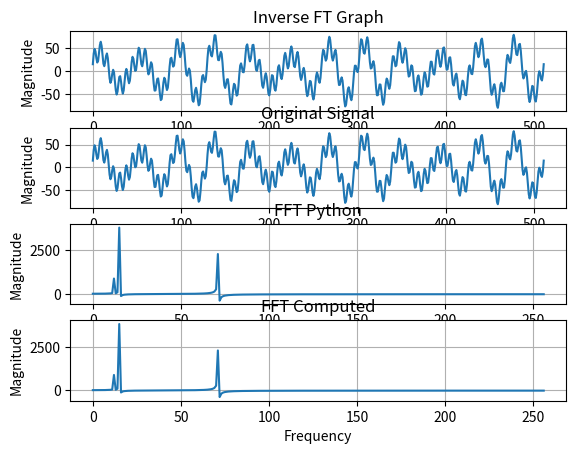

This chart was generated by the following Python code:
import matplotlib.pyplot as plt
import numpy as np

print('DSP Tutorial Implementation of the Discrete fourier transform')

N = 512                        # Number of Sample
N_MINUS_1 =  N-1               # Used to Define Array access 0 Index Max Value
N_OVER_2 = int(N/2)               # Used to Define Array Acccess 0 Index Max Value
N_OVER_2_P_1 = N_OVER_2 + 1    # Number of Frequency Samples

PI = np.pi                     # Definition of the PI Constant

XX =  np.zeros(N)              #XX[] Hold The Time Domain Signal
REX = np.zeros(N_OVER_2_P_1)   #REX[] Hold the Real Part of the Frequency Domain
IMX = np.zeros(N_OVER_2_P_1)   #IMX[] Hold the Imaginary part of the frequency domain

F_XX =  np.zeros(N)            #XX[] Hold The Time Domain Signal
F_REX = np.zeros(N_OVER_2_P_1) #REX[] Hold the Real Part of the Frequency Domain
F_IMX = np.zeros(N_OVER_2_P_1) #IMX[] Hold the Imaginary part of the frequency domain

#Creating Simple Sine Wave
#+++++++++++++++++++++++++++++++++++++++++++++++++++++++++++++++++++++++++++++++++++++++

t = np.linspace(0,2*np.pi,N, endpoint=True)
#print(len(t))
#print 'number of samples', t

f_hz1 = 71.0 #Frequency In Hz
f_hz2 = 15
f_hz3 = 1034

A = 22.00    #Amplitude
B = 15.00
C = 45
s = (A * np.sin(f_hz1*t)) + (B *  np.cos(f_hz2*t)) + (C*np.sin(f_hz3*t))  #Signal
#print 'Length of Time Domain Signal: ',len(s)
#Windowing
hamm = np.hamming(len(t))
#s = s*hamm

#Find the discrete fourier transform of the sine wave
Y = np.fft.rfft(s)

#print np.array(Y).real
#print np.array(Y).imag
#+++++++++++++++++++++++++++++++++++++++++++++++++++++++++++++++++++++++++++++++++++++++

#Assign the real and Imaginary part of the frequency response to REX and IMX

REX = np.array(Y).real
IMX = np.array(Y).imag

#++++++++++++++++++++++++++++++++++++++++++++++++++++++++++++++++++++++++++++++++++++++++
#Calculating the Inverst FFT

for K in range(0,N_OVER_2_P_1,1):
	REX[K] = REX[K]/(N/2)
	IMX[K] = -IMX[K]/(N/2)
        #print K  #
REX[0] = REX[0]/2
REX[N_OVER_2] = REX[N_OVER_2]/2

for K in range(0,(N_OVER_2_P_1),1):
	#print K
	for I in range(0,N,1):
		XX[I] = XX[I] + REX[K]*np.cos(2*PI*K*I/N) + IMX[K]*np.sin(2*PI*K*I/N)
                #XX[I] = XX[I] + IMX[K]*np.sin(2*PI*K*I/N)
		#print XX[I]i
#+++++++++++++++++++++++++++++++++++++++++++++++++++++++++++++++++++++++++++++++++++++++++
#Calculating the FFT of a sign signal

#Assign the time domain signal to F_XX[]
F_XX = s

for K in range(0,(N_OVER_2_P_1),1):
	#print K
	for I in range(0,N,1):
		#print I
		F_REX[K] = F_REX[K] + F_XX[I]*np.cos(2*PI*K*I/N)
		F_IMX[K] = F_IMX[K] - F_XX[I]*np.sin(2*PI*K*I/N)


plt.figure(1)
plt.subplot(411)
plt.plot(XX)
plt.xlabel('Time s')
plt.ylabel('Magnitude')
plt.title('Inverse FT Graph')
plt.grid(1)

plt.subplot(412)
plt.plot(s)
plt.title('Original Signal')
plt.xlabel('Time s')
plt.ylabel('Magnitude')
plt.grid(1)

plt.subplot(413)
plt.plot(np.array(Y).real)
plt.title('FFT Python')
plt.xlabel('Frequency')
plt.ylabel('Magnitude')
plt.grid(1)

plt.subplot(414)
plt.plot(np.array(F_REX).real)
plt.title('FFT Computed')
plt.xlabel('Frequency')
plt.ylabel('Magnitude')
plt.grid(1)


plt.show()
